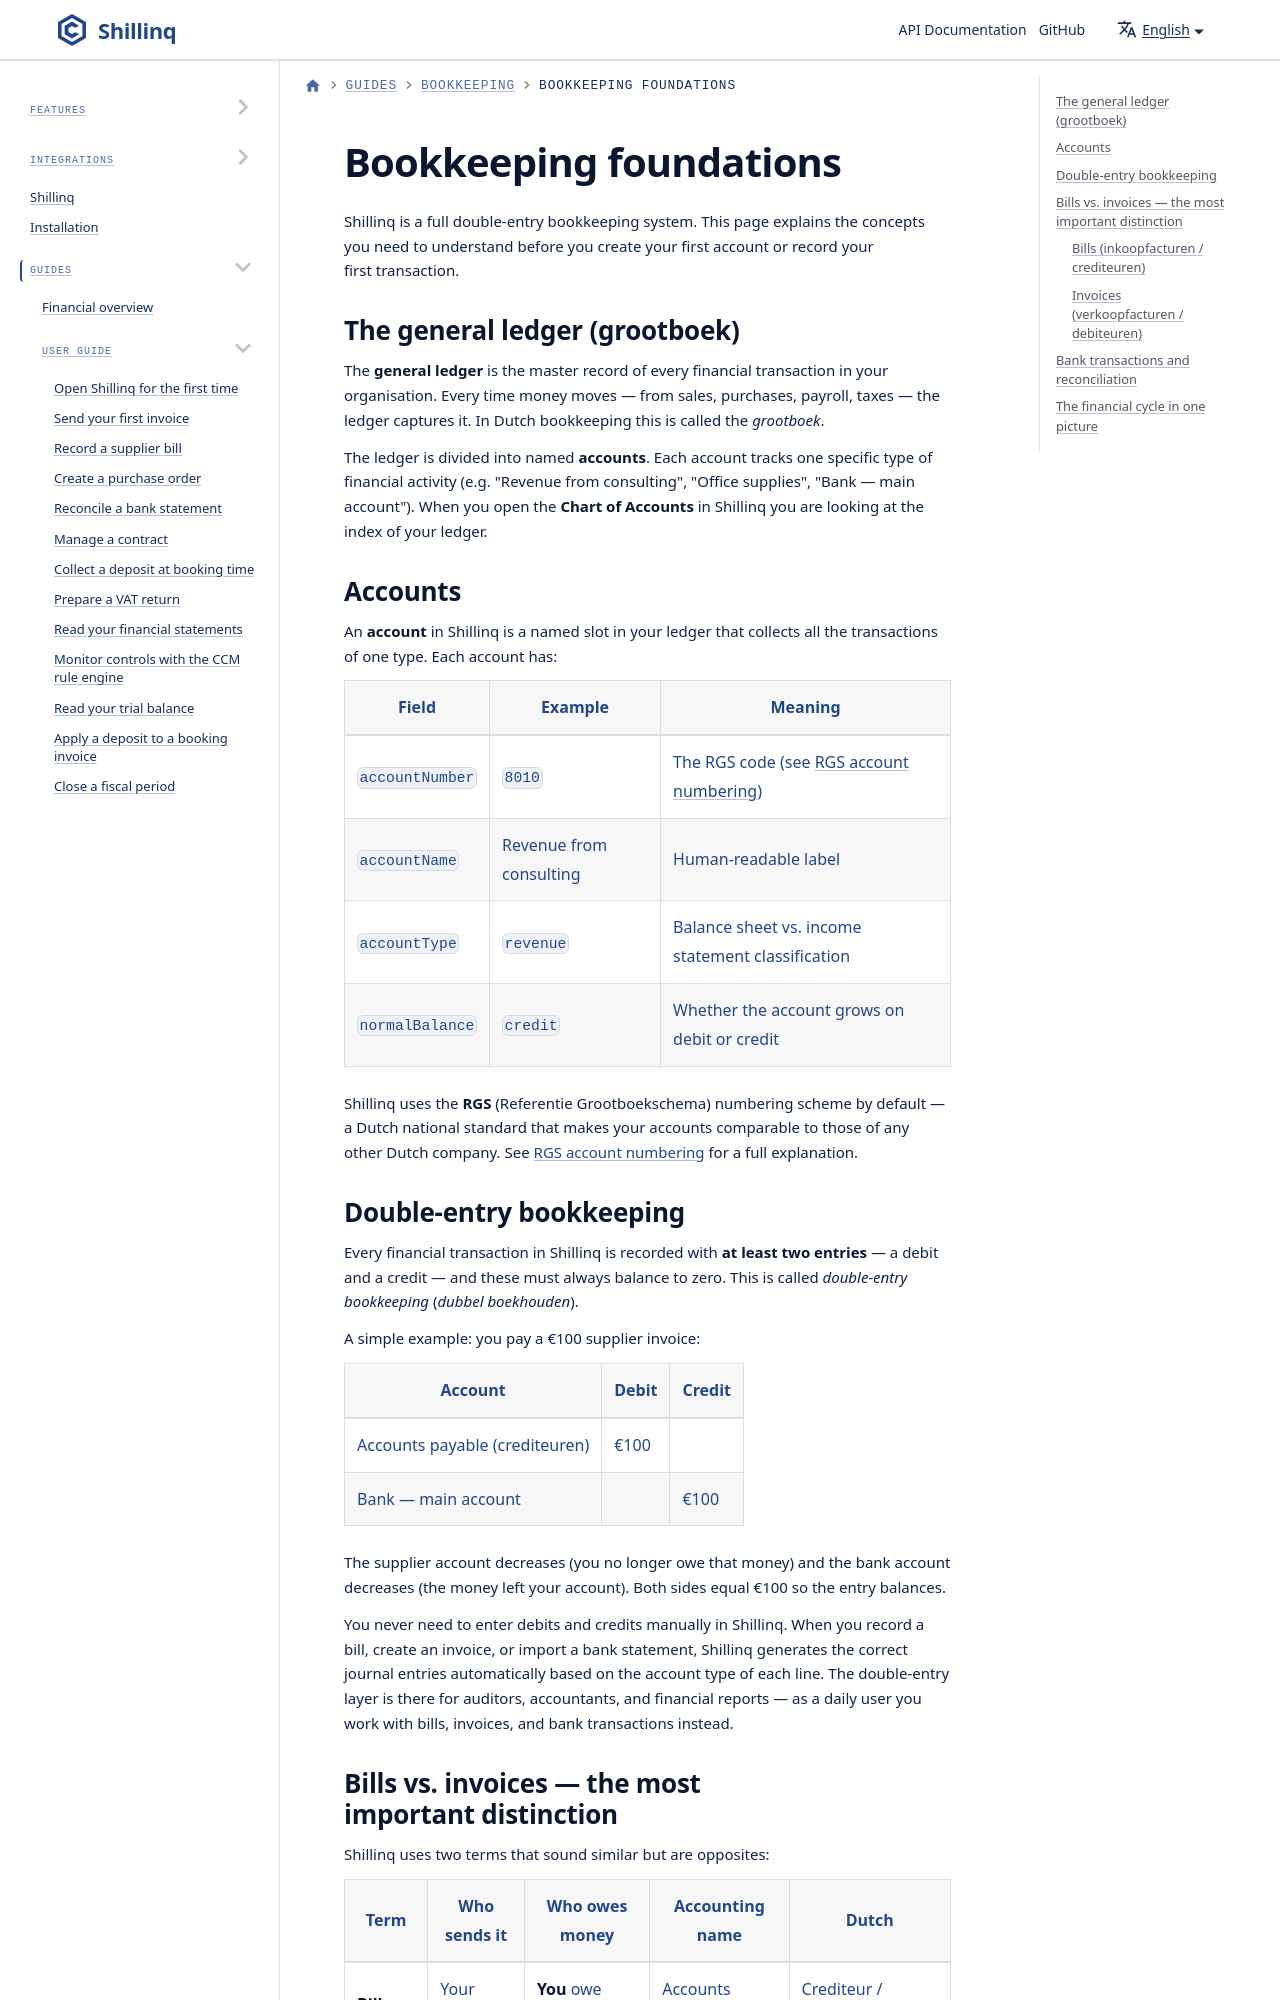

repository: ConductionNL/shillinq · page: docs/user-guide/bookkeeping/bookkeeping-foundations/index.html · generator: docusaurus

---
sidebar_position: 1
title: Bookkeeping foundations
description: The core concepts behind Shillinq — accounts, ledgers, double-entry bookkeeping, and the difference between a bill and an invoice.
---

# Bookkeeping foundations

Shillinq is a full double-entry bookkeeping system. This page explains the
concepts you need to understand before you create your first account or record
your first transaction.
